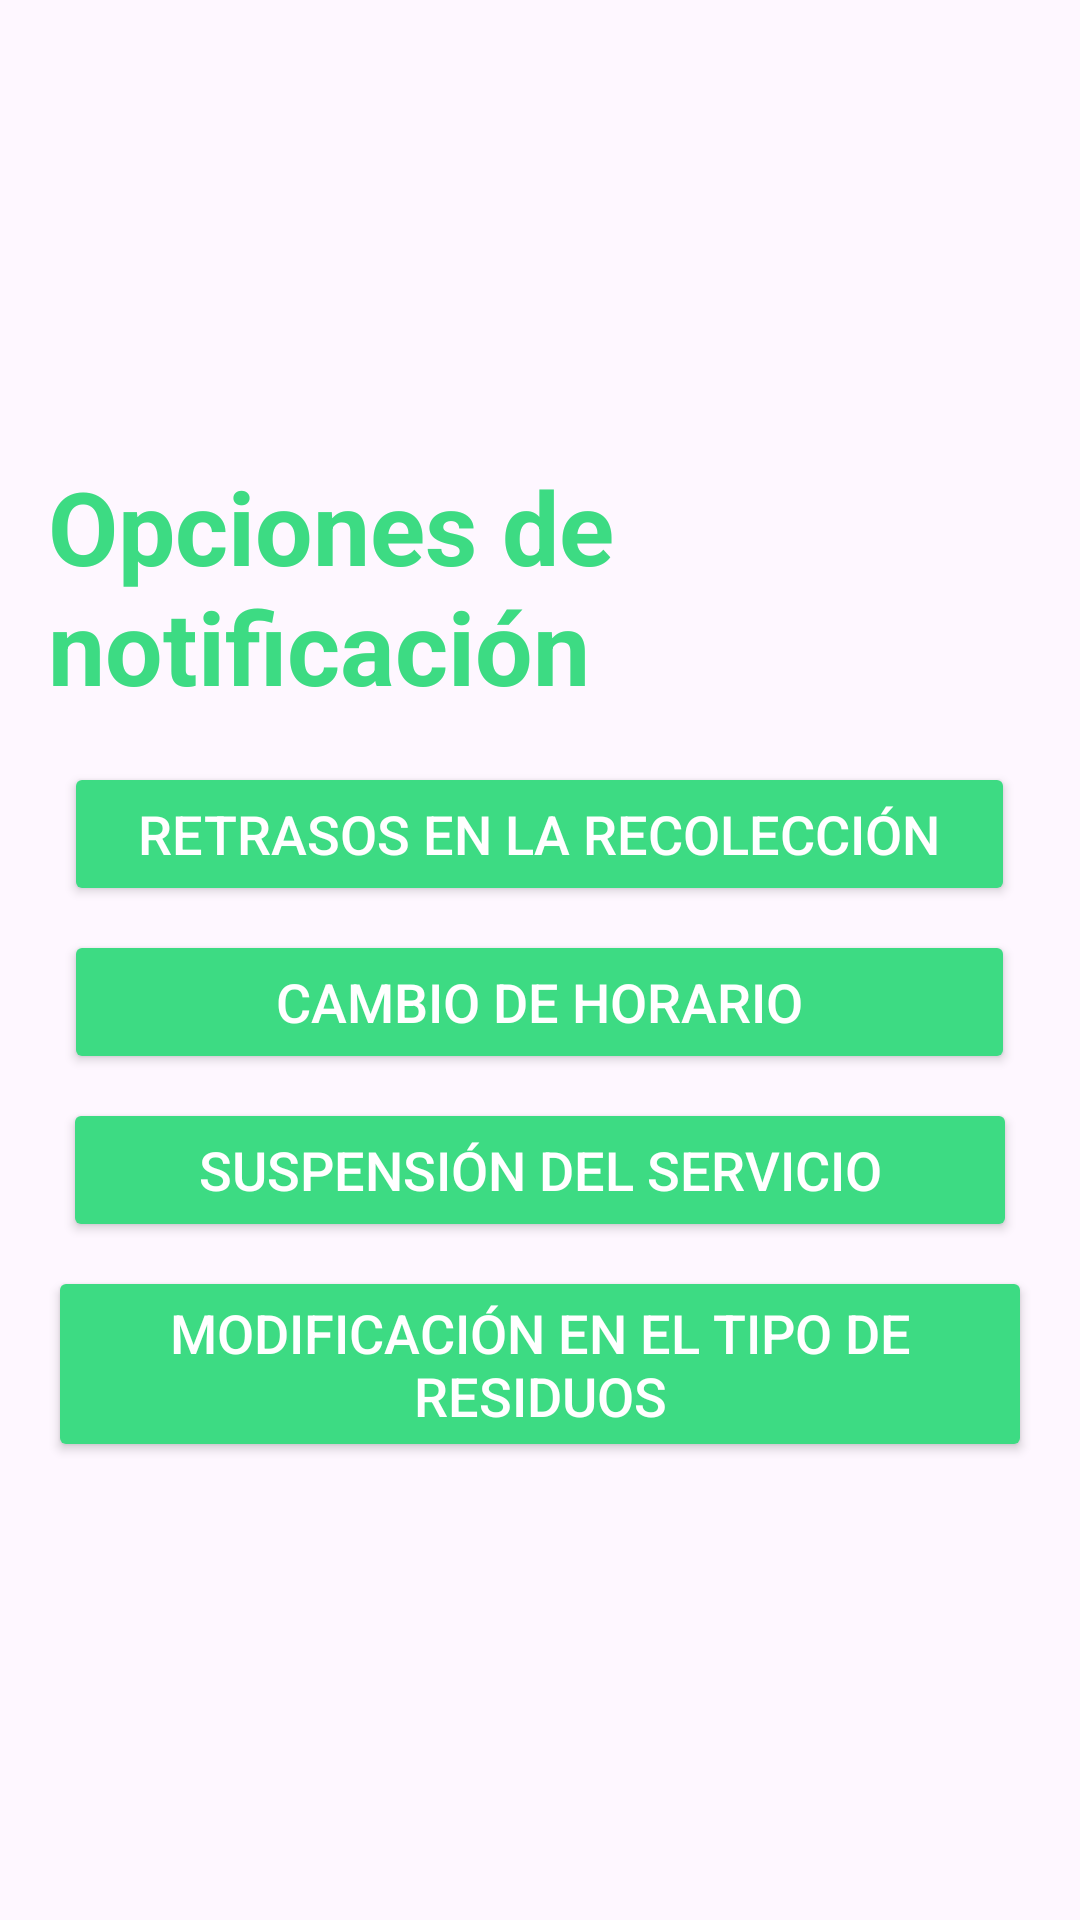

This screen was rendered from an Android layout file. Write that file and the resources it references.
<!-- AndroidManifest.xml: application theme Theme.GestiónResiduos1 -->
<!-- res/layout/activity_admin.xml -->
<?xml version="1.0" encoding="utf-8"?>
<LinearLayout
    xmlns:android="http://schemas.android.com/apk/res/android"
    android:layout_width="match_parent"
    android:layout_height="match_parent"
    android:orientation="vertical"
    android:gravity="center"
    android:padding="16dp">

    
    <TextView
        android:layout_width="wrap_content"
        android:layout_height="wrap_content"
        android:text="Opciones de notificación"
        android:textSize="34sp"
        android:textStyle="bold"
        android:textColor="#3DDB83"
        android:layout_marginBottom="16dp" />



    
    <Button
        android:id="@+id/buttonDelay"
        android:layout_width="317dp"
        android:layout_height="wrap_content"
        android:layout_marginBottom="8dp"
        android:backgroundTint="#3DDB83"
        android:text="Retrasos en la recolección"
        android:textColor="#FFFFFF"
        android:textSize="18sp" />

    <Button
        android:id="@+id/buttonChangeSchedule"
        android:layout_width="317dp"
        android:layout_height="wrap_content"
        android:layout_marginBottom="8dp"
        android:backgroundTint="#3DDB83"
        android:text="Cambio de horario"
        android:textColor="#FFFFFF"
        android:textSize="18sp" />

    <Button
        android:id="@+id/buttonSuspendService"
        android:layout_width="318dp"
        android:layout_height="wrap_content"
        android:layout_marginBottom="8dp"
        android:backgroundTint="#3DDB83"
        android:text="Suspensión del servicio"
        android:textColor="#FFFFFF"
        android:textSize="18sp" />

    <Button
        android:id="@+id/buttonModifyWaste"
        android:layout_width="wrap_content"
        android:layout_height="wrap_content"
        android:text="Modificación en el tipo de residuos"
        android:textSize="18sp"
        android:textColor="#FFFFFF"
        android:backgroundTint="#3DDB83" />
</LinearLayout>
<!-- resources referenced by this layout -->
<resources>
  <style name="Theme.GestiónResiduos1" parent="Base.Theme.GestiónResiduos1" />
  <style name="Base.Theme.GestiónResiduos1" parent="Theme.Material3.DayNight.NoActionBar">
          <item name="android:statusBarColor">#3AC77B</item>
          
          <item name="android:navigationBarColor">#3AC77B</item>
      </style>
</resources>
